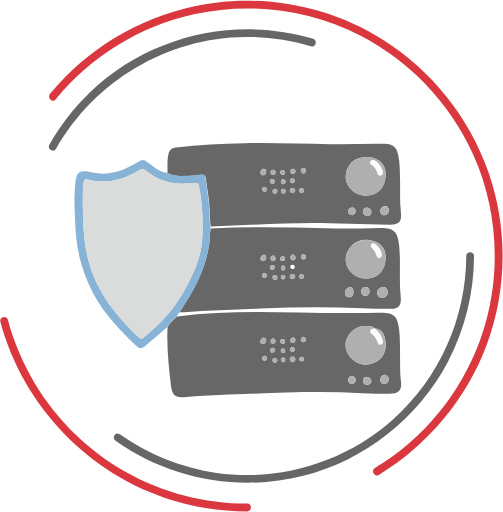
t = 0.00 s
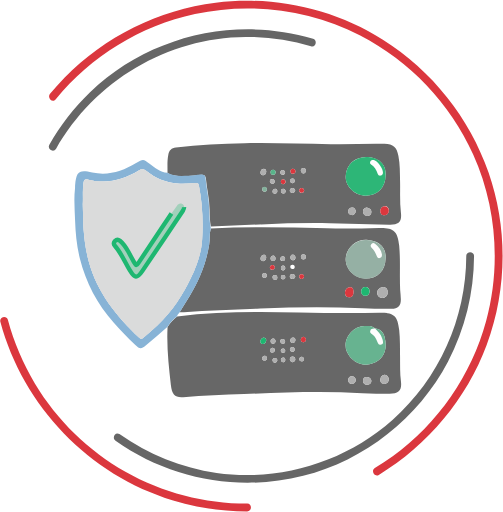
t = 0.90 s
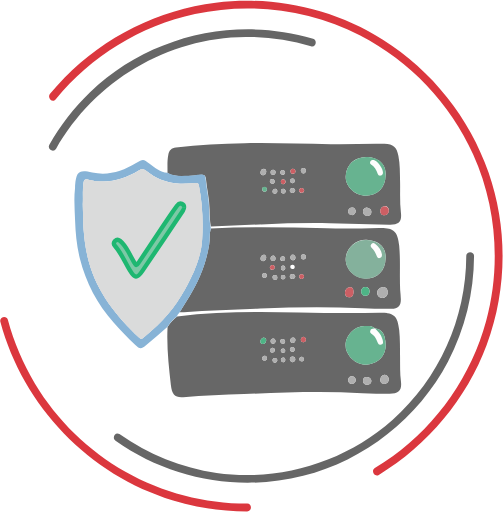
t = 1.50 s
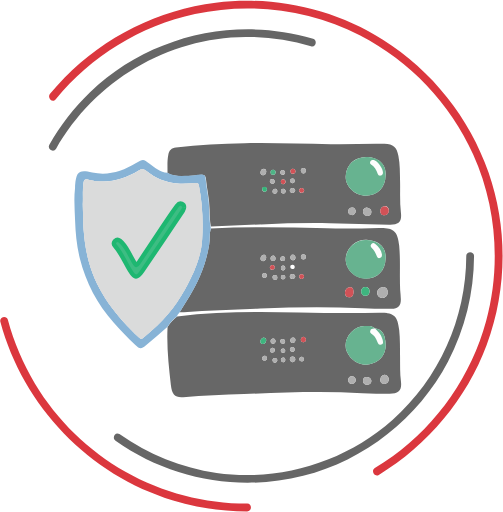
t = 2.50 s
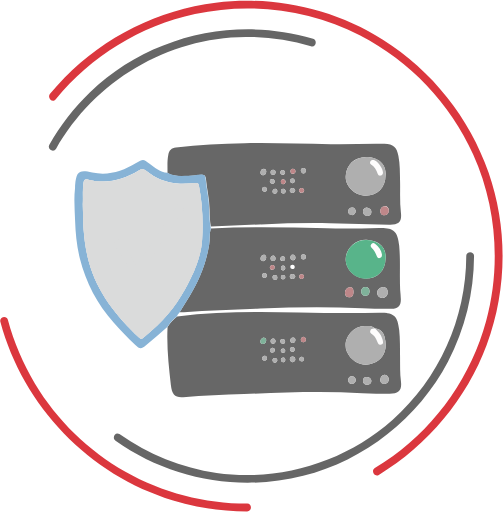
t = 3.00 s
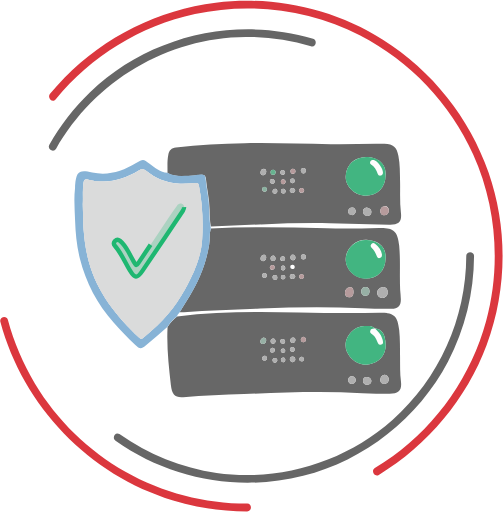
t = 3.75 s

The animated SVG that drew these frames (rendered in a browser with its animation timeline set to each time). Animation: 15 SMIL elements (animate=15), 1 CSS @keyframes rule; one cycle of 5.00 s, repeats indefinitely.

<?xml version="1.0" encoding="UTF-8"?>
<svg width="582px" height="592px" viewBox="0 0 582 592" version="1.1" xmlns="http://www.w3.org/2000/svg" xmlns:xlink="http://www.w3.org/1999/xlink">
    <!-- http://www.hatchet.com.au -->
    <title>Database Software - Light - Animated</title>
    <desc>Copyright - Hatchet Pty Ltd</desc>
    <defs></defs>
    <style>
        #draw path {
            stroke: #1EB771;
            fill: #DADBDB;
            stroke-width: 5;
            stroke-dasharray: 870;
            stroke-dashoffset: 870;
            animation: draw 3s infinite linear;
        }

        @keyframes draw {
            to {
                stroke-dashoffset: 0;
                fill: #1EB771;
            }
        }
    </style>
    <g id="Page-1" stroke="none" stroke-width="1" fill="none" fill-rule="evenodd">
        <g id="dont-sacrifice" fill-rule="nonzero">
            <g id="outer">
                <path d="M438.3,549.3 C495.4,514.6 539.9,461.3 563.2,398.7 C586.9,335.1 587.6,263.4 565.3,199.3 C543.3,136.1 499.7,81.3 443,45.7 C385.8,9.7 316.6,-5.5 249.6,2.9 C183.4,11.2 121.2,42 74.6,89.7 C68.8,95.7 63.2,101.9 57.9,108.4 C54.2,112.8 60.6,119.2 64.3,114.8 C105.5,65 162.3,29.7 225.6,16.1 C289.7,2 358.3,10.9 416.8,41 C474.4,70.7 520.9,119.7 547.5,178.7 C574.6,238.8 579.7,308 562.4,371.5 C545.4,433.9 506.8,489.8 454.4,527.7 C447.7,532.6 440.8,537.1 433.7,541.4 C428.8,544.5 433.3,552.3 438.3,549.3 Z"  fill="#DB373E"></path>
                <path d="M0.4,372.2 C26.8,470 103.2,549.5 200.3,578.9 C228.1,587.3 257,591.4 286,591.5 C291.8,591.5 291.8,582.5 286,582.5 C236.7,582.3 188,569.8 145.1,545.5 C102.2,521.2 65.9,485.9 40.5,443.7 C26.6,420.6 16.1,395.8 9.1,369.8 C7.6,364.2 -1.1,366.6 0.4,372.2 Z"  fill="#DB373E"></path>
                <path d="M133.7,509.8 C196.2,554.2 276.4,569.3 350.8,550.4 C422.2,532.3 484,483.4 518.3,418.3 C538.1,380.6 548.3,338.5 548.5,296 C548.5,290.2 539.5,290.2 539.5,296 C539.2,368.3 508.2,437.7 454.1,485.8 C399,534.7 323.6,557.4 250.6,547.1 C210.1,541.4 171.6,525.7 138.2,502.1 C133.5,498.7 129,506.5 133.7,509.8 Z"  fill="#666666"></path>
                <path d="M362.2,44.7 C272,17.7 172.2,41.4 104.2,106.6 C85.6,124.4 69.8,145 57.1,167.4 C54.2,172.4 62,177 64.9,171.9 C109.5,93.4 193.6,43.2 284.1,42.5 C309.8,42.3 335.2,46 359.8,53.4 C365.4,55.1 367.7,46.4 362.2,44.7 Z"  fill="#666666"></path>
            </g>
            <g id="server" transform="translate(86, 165)">
                <path d="M119,200.9 C165.8,194.8 212.7,195.3 259.7,196.3 C290.9,196.9 322,197.4 353.2,196.6 C369.6,196.2 374.2,200.1 375.9,216.6 C377,227.1 376.8,237.6 376.9,248.1 C377,257.4 376.7,266.7 377.9,276 C379.2,286.7 375.6,290.4 364.8,290.4 C354.3,290.4 343.8,290.3 333.3,289.7 C287.6,287.3 242,288.9 196.4,290.7 C172.9,291.6 149.5,292.6 126,294.3 C116.5,295 113,291.4 111.7,280.3 C109.2,258 106.7,235.6 107.9,213.1 C110.9,208.2 114.7,204.4 119,200.9 Z M348,215 C344.6,211.1 339.9,211.9 335.6,212 C320.7,212.6 309.7,228.9 315.4,241.8 C320.7,253.8 334.1,259.8 345.4,255.2 C359,249.8 362.6,237.9 358.9,224.4 C357.5,219.3 353.9,215.5 348,215 Z M364,274 C363.6,271.1 362.2,268.6 359.2,268.5 C355.9,268.4 354.3,271 354,274.1 C353.8,277 355.3,278.9 358.3,279 C361.7,279.1 363.5,277.2 364,274 Z M334,275.9 C334.2,278.2 335.7,280.1 338.9,280 C341.7,279.9 343.8,278.3 343.7,275.4 C343.6,272.3 341.2,271 338.2,270.9 C335.4,270.8 333.9,272.2 334,275.9 Z M325.8,274.5 C325.3,272 323.8,270.2 321.1,270.2 C318.3,270.2 316.9,272 316.9,274.7 C316.9,277.5 318.6,278.9 321.3,279 C324.3,279 325.3,277 325.8,274.5 Z M219.1,225.2 C217.3,225.9 215.6,227.1 215.3,229.4 C215.1,231.1 215.9,232.8 217.9,232.9 C220.5,233 221.7,231.3 222,228.9 C222.2,227.1 221.6,225.7 219.1,225.2 Z M252.9,253.8 C254.3,253.2 255.9,252.3 255.7,250.4 C255.5,248.6 254.3,247.3 252.4,247.4 C250.6,247.5 249.3,248.8 249.4,250.7 C249.4,252.5 250.8,253.6 252.9,253.8 Z M253.1,225.2 C251.1,225.3 250.1,226.4 250,228.3 C249.9,230.1 250.5,231.7 252.6,231.7 C254.5,231.7 255.6,230.3 255.8,228.5 C256,226.6 255.1,225.4 253.1,225.2 Z M264.8,224.3 C263.4,224.8 262.1,225.8 262.1,227.7 C262,229.6 263.1,230.8 265,230.8 C267,230.8 267.9,229.5 268,227.6 C268.1,225.7 266.9,224.8 264.8,224.3 Z M220,252 C221.8,251.9 222.9,251 222.9,249.3 C222.9,247.6 222.1,246.3 220.3,246.4 C218.6,246.5 217.5,247.6 217.3,249.2 C217.1,251 218.3,251.8 220,252 Z M229.1,237.2 C227.4,237.7 226.2,238.8 226.4,240.7 C226.6,242.2 227.8,242.9 229.3,242.8 C231.1,242.7 232,241.7 232,239.9 C231.9,238.2 230.9,237.2 229.1,237.2 Z M243.9,230 C243.8,228.2 242.9,227.1 241.2,227.1 C239.5,227 238.3,227.9 238.3,229.7 C238.4,231.4 239.5,232.5 241.1,232.7 C242.9,232.9 243.7,231.7 243.9,230 Z M232.9,229.6 C232.8,227.9 231.8,226.6 230.3,226.4 C228.4,226.2 227.2,227.6 227.1,229.4 C227,231.1 228.1,232.4 229.7,232.5 C231.6,232.8 232.5,231.3 232.9,229.6 Z M234.9,251.7 C234.7,249.8 233.7,249 231.9,249 C230.4,249 229.3,249.9 229.3,251.4 C229.3,253 230.3,254.4 232,254.4 C233.6,254.5 234.6,253.3 234.9,251.7 Z M265.9,250.2 C265.5,248.9 264.8,247.5 263.1,247.5 C261.4,247.5 260.4,248.8 260.3,250.4 C260.2,252 261.3,252.8 262.8,252.9 C264.5,253.1 265.6,252.3 265.9,250.2 Z M255,238.8 C254.8,237.3 253.7,236.4 252,236.4 C250.6,236.5 249.5,237.5 249.5,239 C249.5,240.6 250.3,241.9 252.2,241.9 C254,241.9 254.9,240.8 255,238.8 Z M244.1,250.8 C243.9,249.7 243.4,248.4 241.7,248.5 C240.1,248.6 238.9,249.6 239,251.4 C239.2,253.1 240.3,254.1 242,253.9 C243.8,253.8 244.1,252.5 244.1,250.8 Z M244,240.5 C244,238.9 243.2,238 241.6,237.9 C239.7,237.9 238.9,238.8 238.9,240.7 C239,242.4 240,243 241.5,243 C243.2,243 244,242.1 244,240.5 Z"  fill="#676767"></path>
                <path d="M107.8,35 C107.9,27.8 107.3,20.7 108.8,13.6 C109.8,8.8 112.4,6.3 117.5,5.6 C144,2.1 170.6,0.9 197.3,0.4 C230.5,-0.2 263.6,1.1 296.8,1.6 C314.3,1.9 331.8,1.3 349.3,1.2 C352.5,1.2 355.6,1.1 358.8,1.2 C369.2,1.7 373,5.1 375,15.3 C376.9,24.8 376.7,34.5 376.9,44.2 C377.2,56.5 376.4,68.8 377.9,81.1 C379.1,91.5 375.4,95.1 364.7,94.9 C341.5,94.4 318.4,93.5 295.3,93.1 C249.4,92.2 203.7,95.2 157.9,96.8 C156.8,90.5 156.6,84 156.5,77.6 C156.4,65.3 153.3,53.3 152.2,41.1 C151.9,38 149.8,36.8 147,37.1 C142,37.5 137.1,38.5 132.1,38.5 C123.8,38.4 115.4,39.4 107.8,35 Z M360.1,37.9 C361.6,22.3 348.3,16.2 337.6,16.4 C324.3,16.6 314.5,25.1 314,39.1 C313.6,50.5 324.5,61 336.6,61.2 C350.7,61.3 359.9,52.2 360.1,37.9 Z M353.9,78.7 C354,81.9 355.3,83.9 358.3,83.9 C361.8,83.9 363.9,81.8 363.9,78.3 C363.9,75.3 361.9,73.1 358.9,73.3 C355.7,73.4 354.2,75.8 353.9,78.7 Z M338.1,75 C335.7,75.5 333.9,76.8 334,79.6 C334.1,82.7 336,84.7 339,84.7 C341.8,84.7 343.8,82.8 343.7,79.9 C343.7,76.7 340.9,75.8 338.1,75 Z M325.8,79.6 C325.3,77.1 324.4,75.1 321.5,75 C318.8,75 317.2,76.4 316.9,79.1 C316.7,82 318.5,83.5 321,83.7 C323.7,83.9 325,81.9 325.8,79.6 Z M222.1,33.3 C222,31.4 221.2,30.1 219.2,30.1 C216.5,30.1 215.6,32.3 215.4,34.4 C215.3,36.2 216.6,37.7 218.4,37.6 C220.9,37.6 221.8,35.7 222.1,33.3 Z M265.2,35.6 C267,35.1 268.1,34.1 268,32.1 C267.9,30.2 266.9,29 264.9,29.1 C262.9,29.2 262,30.5 262.1,32.4 C262.3,34.2 263.4,35.3 265.2,35.6 Z M255.6,55 C255.1,53.3 254.1,52 252.2,52.2 C250.4,52.4 249.2,53.7 249.3,55.6 C249.4,57.3 250.7,58 252.4,58 C254.4,58.1 255.3,56.8 255.6,55 Z M263,52.2 C261.3,52.3 260.2,53.2 260.2,54.9 C260.1,56.9 261.3,58 263.3,57.8 C265,57.7 266,56.6 265.9,54.9 C265.8,53.2 264.7,52.3 263,52.2 Z M252.9,30 C250.9,30.2 249.9,31.3 250.1,33.3 C250.2,35 251.3,36 253,36 C255,35.9 256,34.7 255.9,32.8 C255.7,31 254.7,30.1 252.9,30 Z M232.9,33.7 C232.6,32.2 231.8,31.1 230,31.1 C228,31.1 227,32.3 227.1,34.3 C227.2,36 228.2,37 230,37 C232,37 232.9,35.8 232.9,33.7 Z M231.9,58.9 C233.7,58.8 234.8,58 234.9,56.2 C235,54.5 234.2,53.2 232.4,53.2 C230.7,53.2 229.6,54.3 229.4,55.9 C229.1,57.9 230.3,58.7 231.9,58.9 Z M222.9,53.8 C222.7,52.3 222,51.1 220.2,51.1 C218.5,51.1 217.3,51.9 217.3,53.7 C217.4,55.3 218.5,56.5 220.1,56.7 C221.9,56.9 222.7,55.7 222.9,53.8 Z M231.9,44.8 C231.8,43.1 230.8,42.1 229.1,42 C227.4,42 226.2,42.8 226.3,44.6 C226.4,46.2 227.4,47.4 229.1,47.5 C230.7,47.5 231.8,46.6 231.9,44.8 Z M241.6,58.8 C243.2,58.5 244.5,57.7 244.5,56 C244.5,54.3 243.2,53.3 241.6,53.2 C240,53.2 239.2,54.2 239.1,55.7 C238.9,57.5 239.7,58.6 241.6,58.8 Z M241.5,42.2 C239.9,42.5 238.9,43.4 239,45.2 C239,46.7 239.8,47.8 241.4,47.9 C243.1,48 244.3,46.8 244.5,45.2 C244.6,43.4 243.2,42.6 241.5,42.2 Z M255,44.1 C254.9,42.4 254.2,41.1 252.4,41.2 C250.7,41.2 249.5,42.3 249.5,44 C249.5,45.5 250.7,46.4 252,46.7 C253.8,47 254.7,45.8 255,44.1 Z M243.9,34.1 C243.5,32.9 242.7,31.5 241,31.5 C239.3,31.5 238.3,32.8 238.3,34.5 C238.3,36 239.3,36.9 240.8,37 C242.6,37.1 243.7,36.3 243.9,34.1 Z"  fill="#676767"></path>
                <path d="M157.9,99.1 C202.7,96.7 247.5,97.8 292.3,98.9 C312.5,99.4 332.6,99 352.8,98.5 C369.6,98.1 374.3,102.2 375.9,119.1 C377.5,136.1 376.2,153.1 377,170 C377.2,173.6 377.8,177.3 377.8,180.9 C377.9,188.6 374.7,192 367,192.1 C355.8,192.2 344.7,192 333.5,191.5 C294,189.6 254.6,190.1 215.1,191.8 C185.7,193.1 156.2,193.6 126.8,196.1 C125.2,196.2 123.5,196 121.8,196 C125.7,189.7 129.7,183.4 133.6,177 C144.7,158.7 152.5,139.1 156,117.8 C157.2,111.6 156,105.2 157.9,99.1 Z M360.1,133.9 C361.5,118.6 349.2,113 338.2,112.3 C325.5,111.6 314.3,122.2 314,134.4 C313.7,146.2 324.3,156.9 336.6,157.1 C350.5,157.4 359.9,148.2 360.1,133.9 Z M357.8,167 C353.7,167.1 350.2,170.3 350.4,173.8 C350.6,177.2 352.7,179.3 356.1,179.6 C359.5,179.8 363,176.2 362.7,172.9 C362.4,169.6 360.9,167.2 357.8,167 Z M323,172.7 C323,169.8 322.3,166.9 318.8,167.3 C315.4,167.6 313.1,170.1 313.1,173.7 C313.1,176.7 315.1,178.8 318.1,178.8 C321.8,178.8 323,176.1 323,172.7 Z M331.9,172.4 C332.1,175.1 333.5,177.1 336.8,177 C340,176.9 341.6,174.6 341.6,171.7 C341.5,169.1 339.9,166.9 336.9,167 C333.6,167 332,168.9 331.9,172.4 Z M218.4,137 C220.7,136.5 221.9,135 222,132.6 C222.1,130.6 220.8,129.4 219,129.5 C216.7,129.7 215.7,131.7 215.5,133.7 C215.2,135.5 216.2,136.9 218.4,137 Z M255.9,132.9 C255.8,131.1 254.9,129.6 253.1,129.5 C251.3,129.4 250.1,130.5 250,132.5 C250,134.4 250.7,135.7 252.7,135.9 C254.7,136 255.7,134.8 255.9,132.9 Z M229.9,130.4 C228.1,130.9 227,132 227,133.9 C227.1,135.9 228.3,137 230.2,136.8 C231.9,136.7 232.9,135.5 232.8,133.8 C232.9,131.9 231.8,130.8 229.9,130.4 Z M255.7,154.8 C255.2,153.2 254.5,151.9 252.4,151.9 C250.7,152 249.4,152.7 249.3,154.4 C249.2,156.3 250.4,157.5 252.2,157.7 C254.1,158 255.1,156.7 255.7,154.8 Z M265,129 C263.1,129.2 262,130.3 262.2,132.3 C262.3,134 263.4,135 265.1,135 C267.1,134.9 268.1,133.7 268,131.8 C267.8,129.9 266.7,129.1 265,129 Z M243.9,134.1 C243.8,132.5 243.1,131.2 241.3,131.2 C239.6,131.2 238.5,132.4 238.3,134 C238.1,135.8 239.3,136.7 241,136.8 C242.8,136.9 243.7,135.9 243.9,134.1 Z M231.9,144.1 C231.8,142.5 231.1,141.2 229.2,141.3 C227.5,141.4 226.4,142.5 226.3,144.1 C226.1,145.9 227.3,146.8 229,146.9 C230.8,146.9 231.8,146 231.9,144.1 Z M234.9,155.8 C234.7,154 233.7,153 232,153.1 C230.3,153.2 229.1,154.1 229.4,155.9 C229.6,157.5 230.7,158.6 232.4,158.7 C234.2,158.7 234.9,157.4 234.9,155.8 Z M220,156.5 C221.6,156.1 222.8,155.1 222.8,153.5 C222.8,151.8 221.7,150.6 220,150.6 C218.3,150.6 217.2,151.9 217.2,153.5 C217.3,155.1 218.4,156.2 220,156.5 Z M265.8,154.8 C265.6,152.9 264.6,152.1 262.9,152.1 C261.4,152.1 260.3,153 260.2,154.5 C260.1,156.2 261.2,157.5 262.8,157.6 C264.6,157.6 265.5,156.3 265.8,154.8 Z M241.5,142.1 C240,142.3 239.1,143.2 239.1,144.7 C239,146.4 239.8,147.7 241.6,147.7 C243.1,147.7 244,146.7 244.1,145.2 C244.1,143.4 243.3,142.3 241.5,142.1 Z M241.6,153 C240,153 239.1,153.7 239,155.3 C238.9,157.2 239.8,158.1 241.7,158 C243.4,158 244.1,157 244.1,155.4 C244,153.9 243.2,153 241.6,153 Z M255,143.6 C255,142 254.3,141.1 252.6,141 C250.7,140.9 249.8,141.8 249.9,143.7 C250,145.3 250.9,146.1 252.5,146 C254.1,146 255,145.2 255,143.6 Z"  fill="#676767"></path>
                <path d="M157.9,99.1 C156,105.2 157.1,111.6 156.1,117.8 C152.7,139.1 144.9,158.7 133.7,177 C129.8,183.4 125.8,189.7 121.9,196 C120.9,197.6 118.9,198.6 118.9,200.8 C114.7,204.3 110.8,208.1 107.9,212.8 C99.5,220.1 91.2,227.5 82.6,234.6 C77.2,239.1 75.8,238.9 70.3,233.7 C61.7,225.6 53.7,216.9 45.7,208.1 C26.3,186.6 13.5,161.8 6.4,133.9 C2.8,119.7 1.4,105.1 0.9,90.5 C0.5,77.9 -0.7,65.3 0.8,52.6 C0.9,51.4 0.8,50.3 0.9,49.1 C2.4,33.3 5.3,31.1 20.7,34.4 C39.4,38.4 55.8,32.8 71.5,23.4 C79.7,18.5 79.8,18.4 87.1,24.2 C93.2,29.1 99.4,33.8 107.5,34.8 C115.1,39.2 123.5,38.2 131.7,38.2 C136.7,38.2 141.6,37.2 146.6,36.8 C149.5,36.6 151.6,37.7 151.8,40.8 C152.9,53 155.9,65 156.1,77.3 C156.2,83.7 156.4,90.1 157.5,96.5 C157.8,97.5 157.9,98.3 157.9,99.1 Z M9.8,71 C10.1,81.2 10.1,90.6 10.7,100.1 C11.6,112.7 13.4,125.2 16.7,137.4 C26.4,173.3 48.8,200.8 75.1,225.6 C76.8,227.2 78.1,227.2 79.8,225.6 C85.1,220.8 90.7,216.3 95.9,211.4 C113.5,195 126,175.2 136.1,153.6 C142.2,140.4 146.9,126.6 147.8,112.1 C149.1,91.2 148.1,70.2 144.1,49.6 C143.6,47.2 143.2,46.4 140.3,46.5 C133.6,46.9 126.9,47.8 120,47.2 C106.2,46 94.1,41.2 83.5,32.7 C79.9,29.8 77.7,30.3 74.4,32.2 C56.4,43 37.2,48 16.2,42.7 C12.6,41.8 11.3,42.3 10.6,46.2 C9.3,54.8 10.3,63.3 9.8,71 Z"  fill="#87B3D6"></path>
                <path d="M364,274 C363.5,277.2 361.7,279.1 358.4,279 C355.4,278.9 353.8,277.1 354.1,274.1 C354.3,271 356,268.4 359.3,268.5 C362.2,268.6 363.6,271.1 364,274 Z"  fill="#AFAFAF"></path>
                <path d="M334,275.9 C333.9,272.2 335.4,270.8 338.2,270.9 C341.1,271 343.6,272.3 343.7,275.4 C343.8,278.3 341.7,279.9 338.9,280 C335.7,280 334.2,278.1 334,275.9 Z"  fill="#AFAFAF"></path>
                <path d="M325.8,274.5 C325.3,277 324.3,279 321.4,279 C318.7,279 317,277.5 317,274.7 C317,272 318.4,270.2 321.2,270.2 C323.9,270.2 325.3,271.9 325.8,274.5 Z"  fill="#AFAFAF"></path>
                <path d="M252.9,253.8 C250.8,253.6 249.5,252.5 249.3,250.7 C249.2,248.8 250.5,247.5 252.3,247.4 C254.2,247.3 255.5,248.6 255.6,250.4 C255.8,252.3 254.3,253.2 252.9,253.8 Z"  fill="#AFAFAF"></path>
                <path d="M253.1,225.2 C255.1,225.4 256.1,226.6 255.9,228.6 C255.7,230.4 254.6,231.8 252.7,231.8 C250.6,231.8 250,230.2 250.1,228.4 C250.1,226.4 251.1,225.2 253.1,225.2 Z"  fill="#AFAFAF"></path>
                <path d="M220,252 C218.3,251.8 217.1,251 217.3,249.2 C217.5,247.6 218.6,246.5 220.3,246.4 C222.1,246.3 222.9,247.6 222.9,249.3 C222.9,251 221.7,251.9 220,252 Z"  fill="#AFAFAF"></path>
                <path d="M229.1,237.2 C231,237.2 231.9,238.2 231.9,240 C231.9,241.7 231,242.8 229.2,242.9 C227.7,243 226.5,242.3 226.3,240.8 C226.1,238.8 227.4,237.8 229.1,237.2 Z"  fill="#AFAFAF"></path>
                <path d="M243.9,230 C243.7,231.6 242.9,232.9 241.1,232.7 C239.5,232.5 238.4,231.4 238.3,229.7 C238.2,227.9 239.5,227 241.2,227.1 C243,227.2 243.8,228.3 243.9,230 Z"  fill="#AFAFAF"></path>
                <path d="M234.9,251.7 C234.6,253.3 233.6,254.5 232,254.5 C230.3,254.4 229.3,253.1 229.3,251.5 C229.3,250 230.4,249.1 231.9,249.1 C233.7,249 234.7,249.8 234.9,251.7 Z"  fill="#AFAFAF"></path>
                <path d="M265.9,250.2 C265.6,252.3 264.5,253.1 262.8,253 C261.3,252.9 260.2,252 260.3,250.5 C260.4,248.8 261.4,247.6 263.1,247.6 C264.7,247.5 265.5,249 265.9,250.2 Z"  fill="#AFAFAF"></path>
                <path d="M255,238.8 C254.9,240.8 254,241.9 252.2,241.9 C250.3,241.9 249.5,240.6 249.5,239 C249.5,237.5 250.6,236.5 252,236.4 C253.7,236.4 254.8,237.4 255,238.8 Z"  fill="#AFAFAF"></path>
                <path d="M244.1,250.8 C244.1,252.5 243.8,253.8 242.1,253.9 C240.3,254.1 239.2,253.1 239.1,251.4 C238.9,249.5 240.2,248.6 241.8,248.5 C243.3,248.3 243.9,249.7 244.1,250.8 Z"  fill="#AFAFAF"></path>
                <path d="M244,240.5 C244,242.1 243.2,243 241.6,243 C240.1,243 239.1,242.4 239,240.7 C238.9,238.9 239.8,237.9 241.7,237.9 C243.3,238 244,239 244,240.5 Z"  fill="#AFAFAF"></path>
                <path d="M338.1,75 C340.9,75.8 343.7,76.7 343.7,80 C343.7,82.8 341.8,84.8 339,84.8 C336,84.8 334.2,82.7 334,79.7 C333.9,76.8 335.7,75.5 338.1,75 Z"  fill="#AFAFAF"></path>
                <path d="M325.8,79.6 C325,81.9 323.7,83.9 321,83.7 C318.5,83.5 316.7,82 316.9,79.1 C317.1,76.4 318.7,75 321.5,75 C324.4,75 325.3,77.1 325.8,79.6 Z"  fill="#AFAFAF"></path>
                <path d="M222.1,33.3 C221.9,35.6 221,37.6 218.4,37.7 C216.6,37.7 215.3,36.2 215.4,34.5 C215.6,32.3 216.5,30.2 219.2,30.2 C221.2,30.1 221.9,31.4 222.1,33.3 Z"  fill="#AFAFAF"></path>
                <path d="M265.2,35.6 C263.3,35.3 262.2,34.2 262.1,32.4 C262,30.5 262.9,29.2 264.9,29.1 C266.9,29 267.9,30.2 268,32.1 C268.1,34.1 267,35.1 265.2,35.6 Z"  fill="#AFAFAF"></path>
                <path d="M255.6,55 C255.3,56.8 254.4,58.1 252.4,58 C250.7,58 249.4,57.3 249.3,55.6 C249.2,53.7 250.4,52.5 252.2,52.2 C254.1,52 255.1,53.3 255.6,55 Z"  fill="#AFAFAF"></path>
                <path d="M231.9,58.9 C230.3,58.7 229.1,57.8 229.3,56 C229.5,54.4 230.7,53.3 232.3,53.3 C234.1,53.3 234.9,54.6 234.8,56.3 C234.8,58 233.7,58.9 231.9,58.9 Z"  fill="#AFAFAF"></path>
                <path d="M231.9,44.8 C231.8,46.6 230.6,47.5 229,47.5 C227.4,47.5 226.3,46.3 226.2,44.6 C226.1,42.8 227.3,42 229,42 C230.9,42.1 231.8,43.1 231.9,44.8 Z"  fill="#AFAFAF"></path>
                <path d="M241.6,58.8 C239.8,58.5 238.9,57.5 239,55.7 C239.1,54.2 239.9,53.1 241.5,53.2 C243.2,53.3 244.4,54.3 244.4,56 C244.5,57.7 243.1,58.5 241.6,58.8 Z"  fill="#AFAFAF"></path>
                <path d="M255,44.1 C254.7,45.8 253.8,46.9 252,46.6 C250.6,46.4 249.5,45.4 249.5,43.9 C249.5,42.2 250.7,41.1 252.4,41.1 C254.2,41.2 255,42.4 255,44.1 Z"  fill="#AFAFAF"></path>
                <path d="M243.9,34.1 C243.7,36.2 242.6,37 240.8,37 C239.3,36.9 238.2,36 238.3,34.5 C238.3,32.9 239.3,31.6 241,31.5 C242.8,31.5 243.5,32.9 243.9,34.1 Z"  fill="#AFAFAF"></path>
                <path d="M357.8,167 C360.9,167.2 362.4,169.5 362.8,172.8 C363.1,176.1 359.6,179.8 356.2,179.5 C352.8,179.3 350.7,177.1 350.5,173.7 C350.2,170.4 353.7,167.1 357.8,167 Z"  fill="#AFAFAF"></path>
                <path d="M218.4,137 C216.2,136.9 215.2,135.4 215.5,133.7 C215.7,131.7 216.7,129.7 219,129.5 C220.8,129.3 222.1,130.5 222,132.6 C221.9,135 220.7,136.6 218.4,137 Z"  fill="#AFAFAF"></path>
                <path d="M255.9,132.9 C255.7,134.8 254.7,135.9 252.7,135.8 C250.7,135.7 249.9,134.3 250,132.4 C250,130.4 251.3,129.3 253.1,129.4 C254.9,129.6 255.8,131.1 255.9,132.9 Z"  fill="#AFAFAF"></path>
                <path d="M229.9,130.4 C231.8,130.8 232.8,131.9 232.9,133.8 C233,135.5 232,136.7 230.3,136.8 C228.3,137 227.1,135.9 227.1,133.9 C227,132 228.1,130.9 229.9,130.4 Z"  fill="#AFAFAF"></path>
                <path d="M255.7,154.8 C255.2,156.7 254.1,158 252.3,157.7 C250.5,157.5 249.3,156.2 249.4,154.4 C249.5,152.7 250.8,152 252.5,151.9 C254.4,151.9 255.2,153.2 255.7,154.8 Z"  fill="#AFAFAF"></path>
                <path d="M265,129 C266.8,129.1 267.9,130 268,131.7 C268.1,133.7 267.1,134.9 265.1,134.9 C263.3,134.9 262.3,134 262.2,132.2 C262,130.3 263,129.2 265,129 Z"  fill="#AFAFAF"></path>
                <path d="M243.9,134.1 C243.7,135.9 242.7,136.9 241,136.8 C239.3,136.7 238.1,135.8 238.3,134 C238.5,132.4 239.6,131.3 241.3,131.2 C243.1,131.2 243.8,132.5 243.9,134.1 Z"  fill="#AFAFAF"></path>
                <path d="M234.9,155.8 C234.8,157.4 234.1,158.7 232.3,158.7 C230.6,158.7 229.5,157.5 229.3,155.9 C229.1,154.1 230.2,153.2 231.9,153.1 C233.7,153 234.7,154 234.9,155.8 Z"  fill="#AFAFAF"></path>
                <path d="M220,156.5 C218.4,156.1 217.2,155.1 217.2,153.5 C217.2,151.9 218.3,150.5 220,150.6 C221.6,150.6 222.8,151.9 222.8,153.5 C222.9,155.2 221.7,156.1 220,156.5 Z"  fill="#AFAFAF"></path>
                <path d="M241.5,142.1 C243.3,142.4 244.1,143.5 244,145.2 C243.9,146.7 243,147.8 241.5,147.7 C239.7,147.6 238.9,146.4 239,144.7 C239.1,143.2 240,142.3 241.5,142.1 Z"  fill="#AFAFAF"></path>
                <path d="M241.6,153 C243.2,153 244,153.9 244.1,155.5 C244.1,157.1 243.4,158 241.7,158.1 C239.9,158.1 238.9,157.2 239,155.4 C239.1,153.7 240.1,153 241.6,153 Z"  fill="#AFAFAF"></path>
                <path d="M9.8,71 C10.3,63.2 9.3,54.8 10.7,46.3 C11.4,42.3 12.7,41.8 16.3,42.8 C37.2,48.1 56.4,43.1 74.5,32.3 C77.8,30.3 80,29.9 83.6,32.8 C94.1,41.3 106.3,46.1 120.1,47.3 C127,47.9 133.7,47 140.4,46.6 C143.2,46.4 143.7,47.3 144.2,49.7 C148.2,70.4 149.2,91.3 147.9,112.2 C147,126.7 142.4,140.5 136.2,153.7 C126.2,175.3 113.6,195.2 96,211.5 C90.8,216.4 85.2,220.9 79.9,225.7 C78.2,227.2 76.9,227.3 75.2,225.7 C48.8,200.8 26.4,173.3 16.8,137.5 C13.5,125.3 11.7,112.9 10.8,100.2 C10.1,90.7 10.1,81.2 9.8,71 Z M127,74.5 C127.1,72.6 126.1,71.4 124.4,70.7 C121.9,69.7 120.1,71.1 118.8,72.9 C115.4,77.4 112.3,82.1 109.1,86.8 C97.7,103.9 86.3,121.1 74.8,138.2 C71.8,142.7 71.6,142.7 68.9,137.9 C66.8,134.1 64.8,130.3 62.7,126.5 C60,121.7 57.2,116.9 52.8,113.5 C50.9,111.9 48.7,111.9 47,113.8 C45.4,115.5 45.4,117.6 46.9,119.3 C54.3,127.8 58.4,138.3 64.3,147.8 C70.1,157.1 72.5,157.5 78.8,148.3 C94.5,125.2 110,102 125.6,78.8 C126.4,77.5 127.1,76.1 127,74.5 Z"  fill="#DADBDB"></path>
                <path d="M348,215 C351.3,218.5 354.8,221.7 356.2,226.5 C357,229 358.4,232.1 355.2,233.4 C352,234.7 351.3,231.3 350.2,229.2 C349,226.7 348,224 345.6,222.2 C343.9,221 341.5,220.1 342.5,217.3 C343.4,214.8 345.9,215.3 348,215 C348,215 348,215 348,215 Z"  fill="#FEFDFD"></path>
                <path d="M357.1,34.4 C357.1,36 356.8,37.4 355,37.9 C353.1,38.4 351.7,37.6 351.1,35.8 C349.6,31.5 347.5,27.7 343.4,25.2 C342,24.3 341.8,22.6 342.9,21.2 C344.2,19.4 346.1,19.7 347.9,20.4 C351.8,21.9 357.1,30 357.1,34.4 Z"  fill="#FEFDFD"></path>
                <path d="M355.9,129 C356.1,131.1 355.4,132.7 353.7,133.3 C351.7,134 350.5,132.5 350,130.9 C348.7,127.2 346.8,124.1 344,121.4 C342.7,120.1 342.5,118.4 343.9,117 C345.1,115.7 346.6,115.8 348,116.7 C352.2,119.9 355.2,124 355.9,129 Z"  fill="#FEFDFD"></path>
                <g id="shield-keep" transform="translate(9.000000, 30.000000)" fill="#DADBDB">
                    <path d="M0.8,41 C1.3,33.2 0.3,24.8 1.7,16.3 C2.4,12.3 3.7,11.8 7.3,12.8 C28.2,18.1 47.4,13.1 65.5,2.3 C68.8,0.3 71,-0.1 74.6,2.8 C85.1,11.3 97.3,16.1 111.1,17.3 C118,17.9 124.7,17 131.4,16.6 C134.2,16.4 134.7,17.3 135.2,19.7 C139.2,40.4 140.2,61.3 138.9,82.2 C138,96.7 133.4,110.5 127.2,123.7 C117.2,145.3 104.6,165.2 87,181.5 C81.8,186.4 76.2,190.9 70.9,195.7 C69.2,197.2 67.9,197.3 66.2,195.7 C39.8,170.8 17.4,143.3 7.8,107.5 C4.5,95.3 2.7,82.9 1.8,70.2 C1.1,60.7 1.1,51.2 0.8,41 Z" id="Shape"></path>
                </g>
                <g id="g" transform="translate(313, 211)" fill="#87B3D6">
                    <path d="M35,4 C40.9,4.5 44.5,8.3 45.9,13.4 C49.6,26.9 46,38.8 32.4,44.2 C21,48.7 7.7,42.8 2.4,30.8 C-3.3,17.9 7.7,1.6 22.6,1 C26.9,0.9 31.6,0.1 35,4 C32.9,4.3 30.4,3.8 29.5,6.4 C28.5,9.2 30.9,10 32.6,11.3 C35,13 36,15.7 37.2,18.3 C38.2,20.5 39,23.8 42.2,22.5 C45.4,21.2 44,18.1 43.2,15.6 C41.8,10.7 38.3,7.4 35,4 Z" ></path>
                    <animate id="a" attributeName="fill" from="AFAFAF" to="1EB771" dur="0.2s" repeatCount="indefinite"/>
                </g>
                <g id="g" transform="translate(215, 225)" fill="#AFAFAF">
                    <path d="M4.1,0.2 C6.5,0.7 7.1,2.1 6.9,3.9 C6.6,6.3 5.4,8 2.8,7.9 C0.8,7.8 0,6.1 0.2,4.4 C0.6,2 2.4,0.8 4.1,0.2 Z" ></path>
                    <animate id="a" attributeName="fill" from="AFAFAF" to="1EB771" dur="0.9s" repeatCount="indefinite"/>
                </g>
                <g id="g" transform="translate(313, 16)" fill="#87B3D6">
                    <path d="M47.1,21.9 C46.9,36.3 37.7,45.4 23.6,45.2 C11.5,45 0.6,34.6 1,23.1 C1.5,9.1 11.3,0.7 24.6,0.4 C35.3,0.2 48.6,6.2 47.1,21.9 Z M44.1,18.4 C44.2,14 38.8,6 34.8,4.4 C33,3.7 31.1,3.5 29.8,5.2 C28.8,6.6 28.9,8.3 30.3,9.2 C34.4,11.7 36.5,15.4 38,19.8 C38.6,21.6 40,22.5 41.9,21.9 C43.7,21.4 44.1,20 44.1,18.4 Z" ></path>
                    <animate id="a" attributeName="fill" from="AFAFAF" to="1EB771" dur="1s" repeatCount="indefinite"/>
                </g>
                <g id="g" transform="translate(226, 31)" fill="#AFAFAF">
                    <path d="M6.9,2.7 C6.8,4.8 5.9,6 3.9,6 C2.2,6 1.1,5 1,3.3 C0.9,1.3 1.9,0.2 3.9,0.1 C5.8,0.1 6.7,1.1 6.9,2.7 Z" ></path>
                    <animate id="a" attributeName="fill" from="AFAFAF" to="1EB771" dur="1.5s" repeatCount="indefinite"/>
                </g>
                <g id="g" transform="translate(217, 51)" fill="#AFAFAF">
                    <path d="M5.9,2.8 C5.7,4.6 4.9,5.9 3.1,5.6 C1.5,5.4 0.4,4.3 0.3,2.6 C0.2,0.8 1.5,2.84217094e-14 3.2,2.84217094e-14 C5,0.2 5.8,1.3 5.9,2.8 Z" ></path>
                    <animate id="a" attributeName="fill" from="AFAFAF" to="1EB771" dur="3s" repeatCount="indefinite"/>
                </g>
                <g id="g" transform="translate(313, 112)" fill="#87B3D6">
                    <path d="M47.1,21.9 C46.9,36.2 37.5,45.4 23.6,45.2 C11.3,45 0.7,34.3 1,22.5 C1.3,10.3 12.5,-0.4 25.2,0.4 C36.2,0.9 48.5,6.6 47.1,21.9 Z M42.9,17 C42.1,11.9 39.2,7.9 34.9,4.7 C33.6,3.7 32.1,3.7 30.8,5 C29.4,6.5 29.6,8.1 30.9,9.4 C33.7,12.1 35.6,15.3 36.9,18.9 C37.4,20.4 38.6,22 40.6,21.3 C42.5,20.7 43.1,19.2 42.9,17 Z" ></path>
                    <animate id="a" attributeName="fill" from="AFAFAF" to="1EB771" dur="5s" repeatCount="indefinite"/>
                </g>
                <g id="g" transform="translate(331, 167)" fill="#AFAFAF">
                    <path d="M0.9,5.4 C1.1,1.9 2.6,0 5.8,0 C8.8,0 10.5,2.2 10.5,4.7 C10.6,7.5 9,9.8 5.7,10 C2.4,10.2 1.1,8.1 0.9,5.4 Z" ></path>
                    <animate id="a" attributeName="fill" from="AFAFAF" to="1EB771" dur="0.9s" repeatCount="indefinite"/>
                </g>
                <g id="r" transform="translate(262, 224)" fill="#AFAFAF">
                    <path d="M2.8,0.3 C4.9,0.7 6.1,1.6 6,3.6 C5.9,5.5 5,6.8 3,6.8 C1,6.8 0,5.6 0.1,3.7 C0.2,1.8 1.4,0.9 2.8,0.3 Z" ></path>
                    <animate id="a" attributeName="fill" from="AFAFAF" to="DB373E" dur="0.9s" repeatCount="indefinite"/>
                </g>
                <g id="r" transform="translate(227, 226)" fill="#AFAFAF">
                    <path d="M5.9,3.6 C5.5,5.3 4.6,6.8 2.7,6.5 C1.1,6.3 1.38777878e-17,5 0.1,3.4 C0.2,1.6 1.4,0.2 3.3,0.4 C4.9,0.6 5.8,1.9 5.9,3.6 Z" ></path>
                </g>
                <g id="r" transform="translate(353, 73)" fill="#AFAFAF">
                    <path d="M0.9,5.7 C1.2,2.8 2.7,0.4 5.9,0.3 C8.9,0.2 10.8,2.4 10.9,5.3 C11,8.8 8.9,10.9 5.3,10.9 C2.3,10.8 1,8.9 0.9,5.7 Z" ></path>
                    <animate id="a" attributeName="fill" from="AFAFAF" to="DB373E" dur="0.9s" repeatCount="indefinite"/>
                </g>
                <g id="r" transform="translate(260, 52)" fill="#AFAFAF">
                    <path d="M3,0.2 C4.7,0.3 5.8,1.2 5.8,3 C5.9,4.7 4.9,5.8 3.2,5.9 C1.2,6 0.1,4.9 0.1,3 C0.2,1.2 1.3,0.3 3,0.2 Z" ></path>
                    <animate id="a" attributeName="fill" from="AFAFAF" to="DB373E" dur="0.9s" repeatCount="indefinite"/>
                </g>
                <g id="r" transform="translate(250, 30)" fill="#AFAFAF">
                    <path d="M2.9,0 C4.7,0.1 5.7,1 5.9,2.7 C6,4.6 5,5.9 3,5.9 C1.3,6 0.2,5 0.1,3.2 C-0.1,1.4 0.9,0.2 2.9,0 Z" ></path>
                    <animate id="a" attributeName="fill" from="AFAFAF" to="DB373E" dur="0.9s" repeatCount="indefinite"/>
                </g>
                <g id="r" transform="translate(238, 42)" fill="#AFAFAF">
                    <path d="M3.5,0.2 C5.2,0.7 6.6,1.5 6.4,3.2 C6.3,4.8 5,5.9 3.3,5.9 C1.8,5.8 1,4.7 0.9,3.2 C0.9,1.4 1.9,0.5 3.5,0.2 Z" ></path>
                    <animate id="a" attributeName="fill" from="AFAFAF" to="DB373E" dur="0.9s" repeatCount="indefinite"/>
                </g>
                <g id="r" transform="translate(313, 167)" fill="#AFAFAF">
                    <path d="M10,5.7 C10,9.1 8.8,11.8 5.1,11.8 C2.1,11.8 0.2,9.6 0.1,6.7 C0.1,3.1 2.5,0.7 5.8,0.3 C9.3,-0.1 10,2.8 10,5.7 Z" ></path>
                    <animate id="a" attributeName="fill" from="AFAFAF" to="DB373E" dur="0.9s" repeatCount="indefinite"/>
                </g>
                <g id="r" transform="translate(226, 141)" fill="#AFAFAF">
                    <path d="M5.9,3.1 C5.7,4.9 4.8,5.9 3,5.9 C1.3,5.9 0.1,5 0.3,3.1 C0.5,1.5 1.6,0.4 3.2,0.3 C5.1,0.3 5.8,1.5 5.9,3.1 Z" ></path>
                    <animate id="a" attributeName="fill" from="AFAFAF" to="DB373E" dur="0.9s" repeatCount="indefinite"/>
                </g>
                <g id="r" transform="translate(260, 152)" fill="#AFAFAF">
                    <path d="M5.8,2.8 C5.4,4.3 4.6,5.7 2.8,5.6 C1.2,5.5 0.1,4.2 0.2,2.5 C0.2,1 1.3,0.1 2.9,0.1 C4.7,0 5.7,0.9 5.8,2.8 Z" ></path>
                    <animate id="a" attributeName="fill" from="AFAFAF" to="DB373E" dur="0.9s" repeatCount="indefinite"/>
                </g>
                <g id="draw" transform="translate(45, 70)" fill="#DADBDB">
                    <path d="M82,4.5 C82.1,6.1 81.4,7.4 80.6,8.7 C65,31.9 49.6,55.1 33.8,78.2 C27.5,87.4 25,87.1 19.3,77.7 C13.5,68.2 9.4,57.7 1.9,49.2 C0.5,47.6 0.5,45.4 2,43.7 C3.8,41.9 5.9,41.9 7.8,43.4 C12.2,46.9 15,51.7 17.7,56.4 C19.8,60.2 21.8,64 23.9,67.8 C26.6,72.6 26.8,72.6 29.8,68.1 C41.2,51 52.6,33.8 64.1,16.7 C67.2,12 70.4,7.3 73.8,2.8 C75.1,1.1 76.8,-0.4 79.4,0.6 C81.1,1.4 82.1,2.6 82,4.5 Z" ></path>
                </g>
            </g>
        </g>
    </g>
</svg>